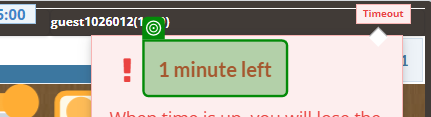
Task: Robotic Enterprise Framework
Workflow: Check1Min

Step 1: check '1Min'

Step 2: click on '1 Min...' (same screen as step 1)